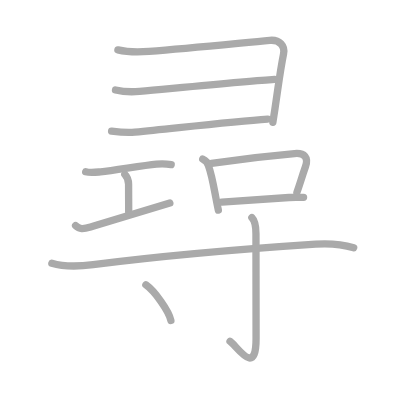
t = 0.00 s
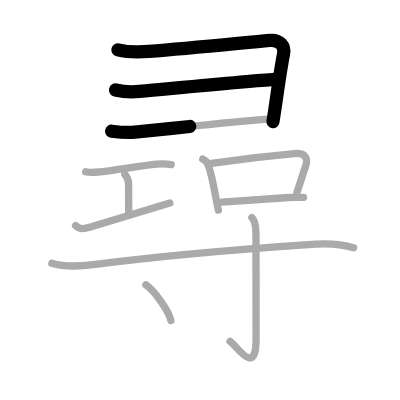
t = 2.50 s
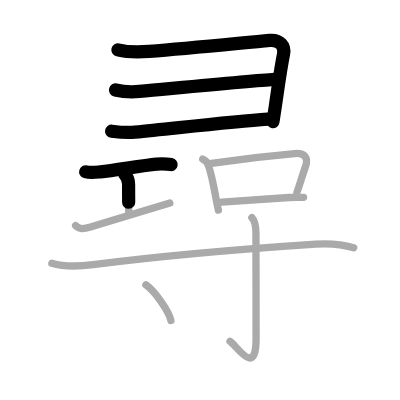
t = 4.75 s
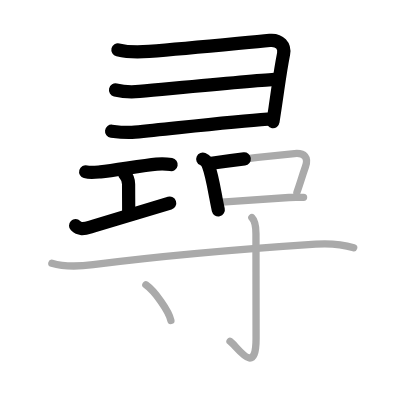
t = 7.25 s
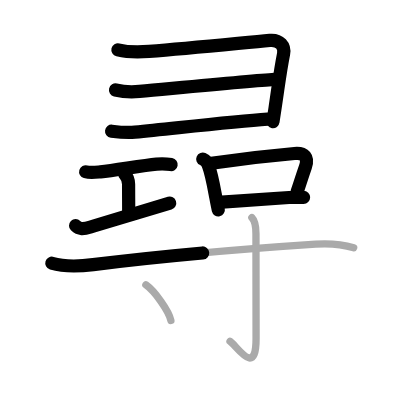
t = 9.50 s
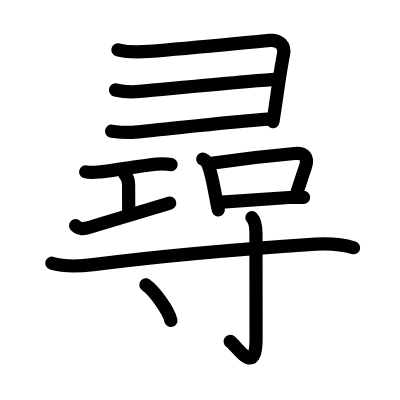
t = 12.00 s

The animated SVG that drew these frames (rendered in a browser with its animation timeline set to each time). Animation: 12 SMIL elements (animate=12); one cycle of 12.00 s.

<?xml version="1.0" standalone="no"?>
<!DOCTYPE svg PUBLIC "-//W3C//DTD SVG 1.1//EN"   "http://www.w3.org/Graphics/SVG/1.1/DTD/svg11.dtd">
<svg width="400px" height="400px"  version="1.1" xmlns="http://www.w3.org/2000/svg">
  <defs>
    <marker id="Triangle" viewBox="0 0 10 10" refX="0" refY="5" markerUnits="strokeWidth" markerWidth="3" style="stroke-opacity:0%;fill:#aaaaaa;" markerHeight="2" orient="auto">
      <path d="M 0 0 L 10 5 L 0 10 z" />
    </marker>
    
    <marker id="Arrow" viewBox="0 0 10 10" refX="5" refY="5" markerUnits="strokeWidth" markerWidth="1.8" style="stroke-opacity:0%;fill:#770000;" markerHeight="2" orient="auto">
      <path d="M 0 4 L 6 4 L 4 1 L 10 5 L 4 9 L 6 6 L 0 6 z" />
        <circle cx="5" cy="5" r="5" />
      </marker>
    
    <marker id="TriangleRed" viewBox="0 0 10 10" refX="0" refY="5" markerUnits="strokeWidth" markerWidth="3" style="stroke-opacity:0%;fill:#CC0000;" markerHeight="2" orient="auto">
      <path d="M 0 0 L 10 5 L 0 10 z" />
    </marker>
    
    <marker id="ArrowRed" viewBox="0 0 10 10" refX="5" refY="5" markerUnits="strokeWidth" markerWidth="1.8" style="stroke-opacity:0%;fill:#CC0000;" markerHeight="2" orient="auto">
      <path d="M 0 4 L 6 4 L 4 1 L 10 5 L 4 9 L 6 6 L 0 6 z" />
        <circle cx="5" cy="5" r="5" />
      </marker>
    
  </defs>
  
  <path style="fill:#ffffff; fill-opacity:100%; fill-rule:evenodd; stroke-width:0;" d="M 0 0 L 400px 0 L 400px 400px L 0 400px L 0 0" />

  <g transform="scale(3.6697247706422 3.6697247706422)">
<path style="fill:none; fill-opacity:0%; fill-rule:evenodd; stroke:#aaaaaa; stroke-opacity:100%; stroke-width: 1.5pt; stroke-linejoin:round; stroke-linecap:round;" d="M32.13 13.59c2.74 0.66 5.54 0.65 8.48 0.42c11.43-0.9 25.39-2.33 32.9-3.01c2.75-0.25 4.18 1.56 3.76 3.69c-0.95 4.77-1.31 8-2.33 14.84c-0.17 1.16-0.36 2.41-0.58 3.8"></path>
<path style="fill:none; fill-opacity:0%; fill-rule:evenodd; stroke:#aaaaaa; stroke-opacity:100%; stroke-width: 1.5pt; stroke-linejoin:round; stroke-linecap:round;" d="M31.48 24.52c2.02 0.48 4.22 0.6 6.53 0.39c12.72-1.17 30.87-2.91 36.78-3.28"></path>
<path style="fill:none; fill-opacity:0%; fill-rule:evenodd; stroke:#aaaaaa; stroke-opacity:100%; stroke-width: 1.5pt; stroke-linejoin:round; stroke-linecap:round;" d="M30.41 35.75c2.18 0.27 4.15 0.48 6.34 0.26c12.62-1.26 26.75-2.89 36.2-3.56"></path>
<path style="fill:none; fill-opacity:0%; fill-rule:evenodd; stroke:#aaaaaa; stroke-opacity:100%; stroke-width: 1.5pt; stroke-linejoin:round; stroke-linecap:round;" d="M23.35 46.81c1.27 0.37 2.76 0.14 4.03 0.01c4.09-0.44 11.26-1.69 15.27-2.09c1.28-0.13 2.72-0.09 4 0.13"></path>
<path style="fill:none; fill-opacity:0%; fill-rule:evenodd; stroke:#aaaaaa; stroke-opacity:100%; stroke-width: 1.5pt; stroke-linejoin:round; stroke-linecap:round;" d="M34.01 47.5c0.81 0.81 1.03 1.5 1.03 2.73c0 1.52 0.03 5.77 0.03 7.53"></path>
<path style="fill:none; fill-opacity:0%; fill-rule:evenodd; stroke:#aaaaaa; stroke-opacity:100%; stroke-width: 1.5pt; stroke-linejoin:round; stroke-linecap:round;" d="M20.6 61.49c1.02 1.01 2.03 0.98 4.09 0.36c6.93-2.1 13.81-4.23 21.59-6.53"></path>
<path style="fill:none; fill-opacity:0%; fill-rule:evenodd; stroke:#aaaaaa; stroke-opacity:100%; stroke-width: 1.5pt; stroke-linejoin:round; stroke-linecap:round;" d="M55.25 43.34c0.84 0.37 1.37 1 1.57 1.89c0.79 2.04 1.36 5.23 1.93 8.27c0.25 1.31 0.49 2.59 0.75 3.75"></path>
<path style="fill:none; fill-opacity:0%; fill-rule:evenodd; stroke:#aaaaaa; stroke-opacity:100%; stroke-width: 1.5pt; stroke-linejoin:round; stroke-linecap:round;" d="M57.63 44.5c7.86-1.17 17.31-2.2 22.62-2.66c2.75-0.24 3.88 1.03 2.98 3.62c-0.97 2.79-1.48 4.54-2.32 6.97"></path>
<path style="fill:none; fill-opacity:0%; fill-rule:evenodd; stroke:#aaaaaa; stroke-opacity:100%; stroke-width: 1.5pt; stroke-linejoin:round; stroke-linecap:round;" d="M60.45 55.09c4.85-0.31 11.59-0.8 18.33-1.28c1.32-0.09 2.85-0.03 3.94-0.03"></path>
<path style="fill:none; fill-opacity:0%; fill-rule:evenodd; stroke:#aaaaaa; stroke-opacity:100%; stroke-width: 1.5pt; stroke-linejoin:round; stroke-linecap:round;" d="M14.13 71.73c3.37 1.02 7.84 0.82 11.26 0.39c19.81-2.53 43.57-4.46 60.63-5.59c3.34-0.22 7.13 0.01 10.36 0.99"></path>
<path style="fill:none; fill-opacity:0%; fill-rule:evenodd; stroke:#aaaaaa; stroke-opacity:100%; stroke-width: 1.5pt; stroke-linejoin:round; stroke-linecap:round;" d="M68.64 59.32c0.9 0.9 1.11 2.43 1.11 4.39c0 5.67 0.03 24.67 0.03 28.57c0 10.66-5.16 2.08-7.1 0.72"></path>
<path style="fill:none; fill-opacity:0%; fill-rule:evenodd; stroke:#aaaaaa; stroke-opacity:100%; stroke-width: 1.5pt; stroke-linejoin:round; stroke-linecap:round;" d="M39.75 77.62c2.41 1.71 6.22 7.04 6.82 9.7"></path>

<path style="fill:none; fill-opacity:0%; fill-rule:evenodd; stroke:#000000; stroke-opacity:100%; stroke-width: 2.7pt; stroke-linejoin:round; stroke-linecap:round;" d="M32.13 13.59c2.74 0.66 5.54 0.65 8.48 0.42c11.43-0.9 25.39-2.33 32.9-3.01c2.75-0.25 4.18 1.56 3.76 3.69c-0.95 4.77-1.31 8-2.33 14.84c-0.17 1.16-0.36 2.41-0.58 3.8" pathLength="100" stroke-dashoffset="100" stroke-dasharray="100 105"><animate id="dashAnim1" attributeName="stroke-dashoffset" from="100" to="0" dur="1s" calcMode="linear" fill="freeze"/></path>
<path style="fill:none; fill-opacity:0%; fill-rule:evenodd; stroke:#000000; stroke-opacity:100%; stroke-width: 2.7pt; stroke-linejoin:round; stroke-linecap:round;" d="M31.48 24.52c2.02 0.48 4.22 0.6 6.53 0.39c12.72-1.17 30.87-2.91 36.78-3.28" pathLength="100" stroke-dashoffset="100" stroke-dasharray="100 105"><animate id="dashAnim2" attributeName="stroke-dashoffset" from="100" to="0" dur="1s" calcMode="linear" begin="dashAnim1.end" fill="freeze"/></path>
<path style="fill:none; fill-opacity:0%; fill-rule:evenodd; stroke:#000000; stroke-opacity:100%; stroke-width: 2.7pt; stroke-linejoin:round; stroke-linecap:round;" d="M30.41 35.75c2.18 0.27 4.15 0.48 6.34 0.26c12.62-1.26 26.75-2.89 36.2-3.56" pathLength="100" stroke-dashoffset="100" stroke-dasharray="100 105"><animate id="dashAnim3" attributeName="stroke-dashoffset" from="100" to="0" dur="1s" calcMode="linear" begin="dashAnim2.end" fill="freeze"/></path>
<path style="fill:none; fill-opacity:0%; fill-rule:evenodd; stroke:#000000; stroke-opacity:100%; stroke-width: 2.7pt; stroke-linejoin:round; stroke-linecap:round;" d="M23.35 46.81c1.27 0.37 2.76 0.14 4.03 0.01c4.09-0.44 11.26-1.69 15.27-2.09c1.28-0.13 2.72-0.09 4 0.13" pathLength="100" stroke-dashoffset="100" stroke-dasharray="100 105"><animate id="dashAnim4" attributeName="stroke-dashoffset" from="100" to="0" dur="1s" calcMode="linear" begin="dashAnim3.end" fill="freeze"/></path>
<path style="fill:none; fill-opacity:0%; fill-rule:evenodd; stroke:#000000; stroke-opacity:100%; stroke-width: 2.7pt; stroke-linejoin:round; stroke-linecap:round;" d="M34.01 47.5c0.81 0.81 1.03 1.5 1.03 2.73c0 1.52 0.03 5.77 0.03 7.53" pathLength="100" stroke-dashoffset="100" stroke-dasharray="100 105"><animate id="dashAnim5" attributeName="stroke-dashoffset" from="100" to="0" dur="1s" calcMode="linear" begin="dashAnim4.end" fill="freeze"/></path>
<path style="fill:none; fill-opacity:0%; fill-rule:evenodd; stroke:#000000; stroke-opacity:100%; stroke-width: 2.7pt; stroke-linejoin:round; stroke-linecap:round;" d="M20.6 61.49c1.02 1.01 2.03 0.98 4.09 0.36c6.93-2.1 13.81-4.23 21.59-6.53" pathLength="100" stroke-dashoffset="100" stroke-dasharray="100 105"><animate id="dashAnim6" attributeName="stroke-dashoffset" from="100" to="0" dur="1s" calcMode="linear" begin="dashAnim5.end" fill="freeze"/></path>
<path style="fill:none; fill-opacity:0%; fill-rule:evenodd; stroke:#000000; stroke-opacity:100%; stroke-width: 2.7pt; stroke-linejoin:round; stroke-linecap:round;" d="M55.25 43.34c0.84 0.37 1.37 1 1.57 1.89c0.79 2.04 1.36 5.23 1.93 8.27c0.25 1.31 0.49 2.59 0.75 3.75" pathLength="100" stroke-dashoffset="100" stroke-dasharray="100 105"><animate id="dashAnim7" attributeName="stroke-dashoffset" from="100" to="0" dur="1s" calcMode="linear" begin="dashAnim6.end" fill="freeze"/></path>
<path style="fill:none; fill-opacity:0%; fill-rule:evenodd; stroke:#000000; stroke-opacity:100%; stroke-width: 2.7pt; stroke-linejoin:round; stroke-linecap:round;" d="M57.63 44.5c7.86-1.17 17.31-2.2 22.62-2.66c2.75-0.24 3.88 1.03 2.98 3.62c-0.97 2.79-1.48 4.54-2.32 6.97" pathLength="100" stroke-dashoffset="100" stroke-dasharray="100 105"><animate id="dashAnim8" attributeName="stroke-dashoffset" from="100" to="0" dur="1s" calcMode="linear" begin="dashAnim7.end" fill="freeze"/></path>
<path style="fill:none; fill-opacity:0%; fill-rule:evenodd; stroke:#000000; stroke-opacity:100%; stroke-width: 2.7pt; stroke-linejoin:round; stroke-linecap:round;" d="M60.45 55.09c4.85-0.31 11.59-0.8 18.33-1.28c1.32-0.09 2.85-0.03 3.94-0.03" pathLength="100" stroke-dashoffset="100" stroke-dasharray="100 105"><animate id="dashAnim9" attributeName="stroke-dashoffset" from="100" to="0" dur="1s" calcMode="linear" begin="dashAnim8.end" fill="freeze"/></path>
<path style="fill:none; fill-opacity:0%; fill-rule:evenodd; stroke:#000000; stroke-opacity:100%; stroke-width: 2.7pt; stroke-linejoin:round; stroke-linecap:round;" d="M14.13 71.73c3.37 1.02 7.84 0.82 11.26 0.39c19.81-2.53 43.57-4.46 60.63-5.59c3.34-0.22 7.13 0.01 10.36 0.99" pathLength="100" stroke-dashoffset="100" stroke-dasharray="100 105"><animate id="dashAnim10" attributeName="stroke-dashoffset" from="100" to="0" dur="1s" calcMode="linear" begin="dashAnim9.end" fill="freeze"/></path>
<path style="fill:none; fill-opacity:0%; fill-rule:evenodd; stroke:#000000; stroke-opacity:100%; stroke-width: 2.7pt; stroke-linejoin:round; stroke-linecap:round;" d="M68.64 59.32c0.9 0.9 1.11 2.43 1.11 4.39c0 5.67 0.03 24.67 0.03 28.57c0 10.66-5.16 2.08-7.1 0.72" pathLength="100" stroke-dashoffset="100" stroke-dasharray="100 105"><animate id="dashAnim11" attributeName="stroke-dashoffset" from="100" to="0" dur="1s" calcMode="linear" begin="dashAnim10.end" fill="freeze"/></path>
<path style="fill:none; fill-opacity:0%; fill-rule:evenodd; stroke:#000000; stroke-opacity:100%; stroke-width: 2.7pt; stroke-linejoin:round; stroke-linecap:round;" d="M39.75 77.62c2.41 1.71 6.22 7.04 6.82 9.7" pathLength="100" stroke-dashoffset="100" stroke-dasharray="100 105"><animate id="dashAnim12" attributeName="stroke-dashoffset" from="100" to="0" dur="1s" calcMode="linear" begin="dashAnim11.end" fill="freeze"/></path>

</g>

</svg>  
          
